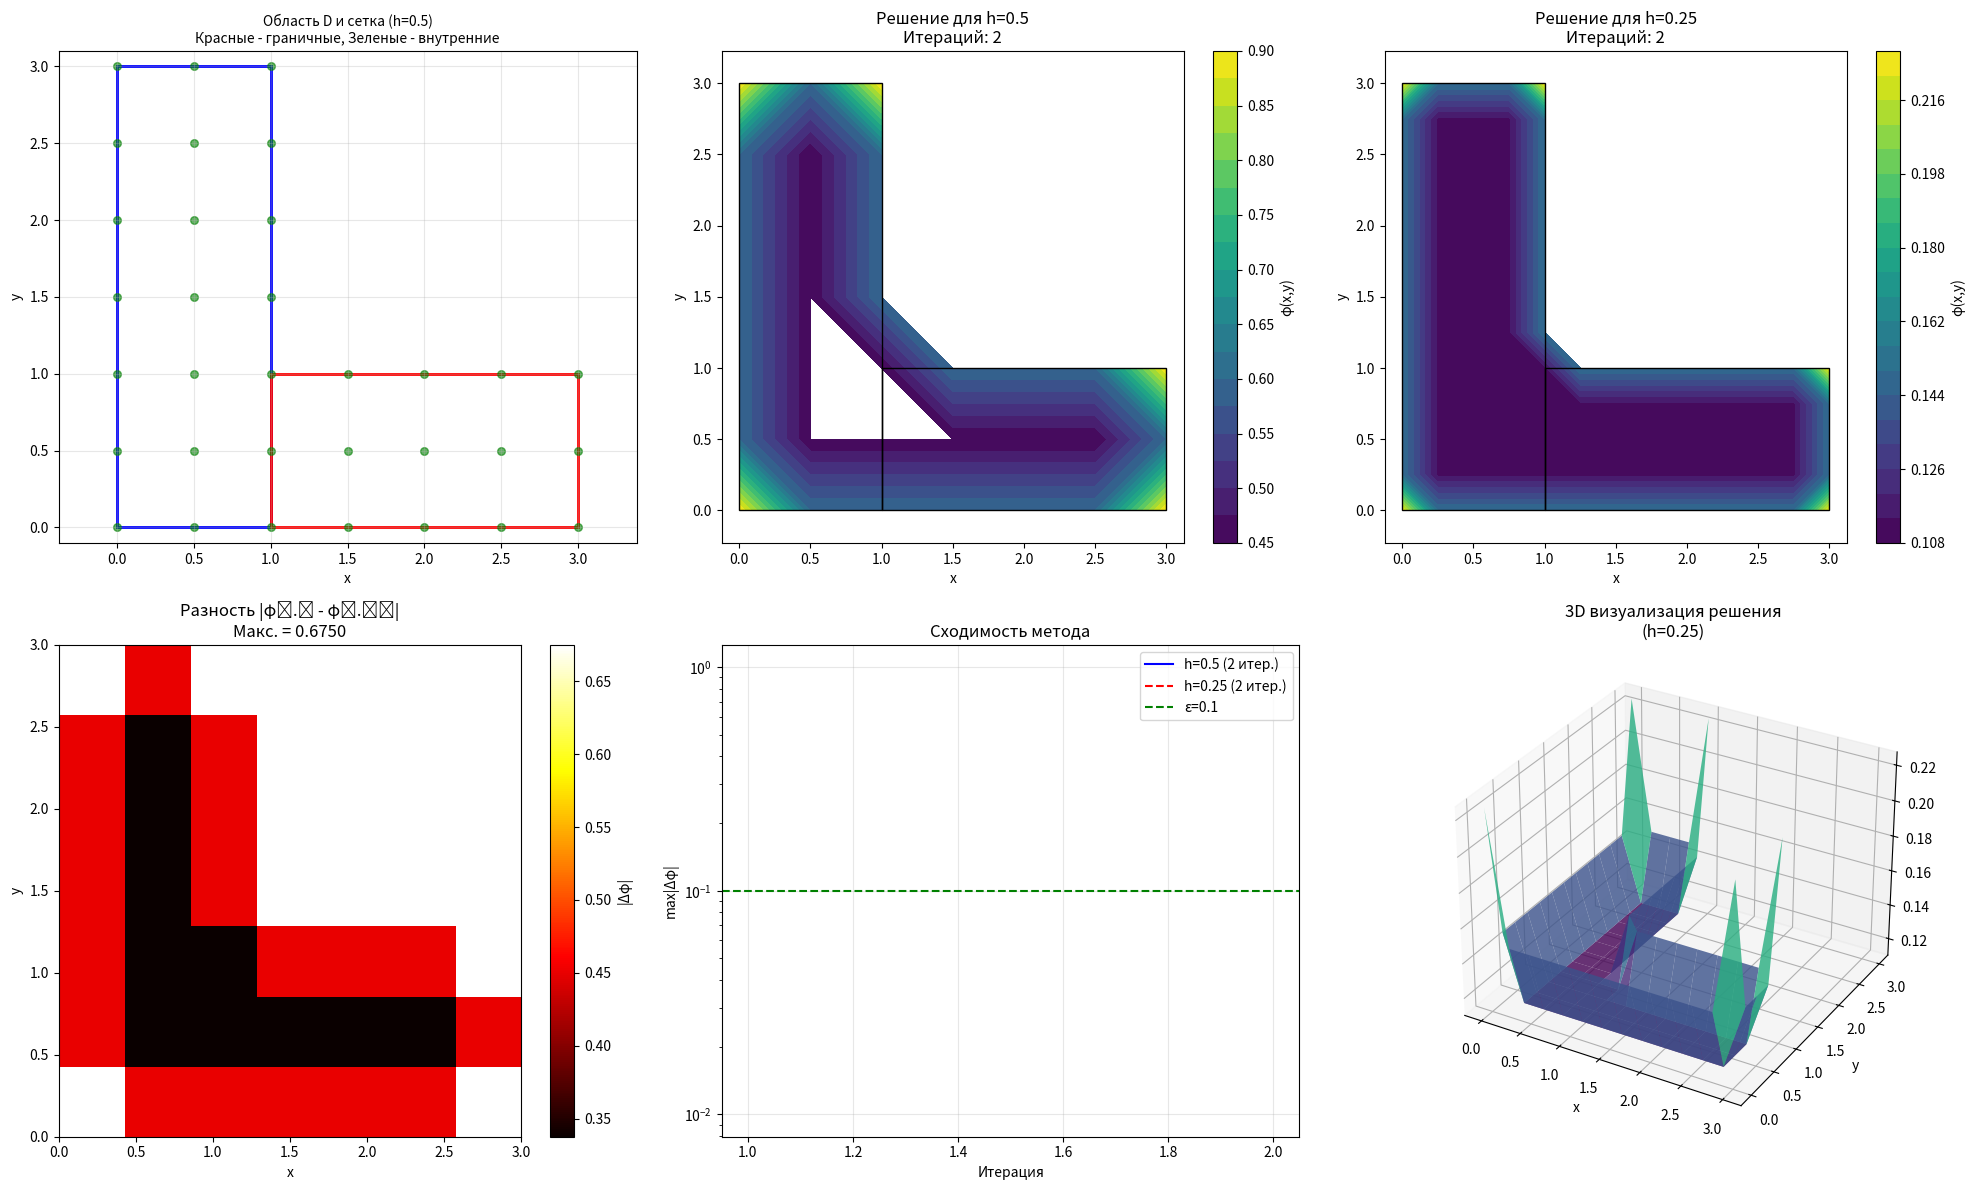

The matplotlib source for this figure:
import numpy as np
import matplotlib.pyplot as plt
import pandas as pd

def is_in_domain(x, y):
    """
    Проверяет, принадлежит ли точка (x,y) области D.
    Область D: Г-образная фигура из двух прямоугольников:
    - Вертикальный: x ∈ [0, 1], y ∈ [0, 3]
    - Горизонтальный: x ∈ [1, 3], y ∈ [0, 1]
    """
    # Вертикальный прямоугольник
    if 0 <= x <= 1 and 0 <= y <= 3:
        return True
    
    # Горизонтальный прямоугольник
    if 1 <= x <= 3 and 0 <= y <= 1:
        return True
    
    return False

def solve_poisson_L_shape(h, epsilon, G_theta):
    """
    Решает задачу Дирихле для уравнения Пуассона в Г-образной области D.
    """
    
    Lx, Ly = 3.0, 3.0
    nx = int(Lx / h) + 1
    ny = int(Ly / h) + 1
    x = np.linspace(0, Lx, nx)
    y = np.linspace(0, Ly, ny)
    X, Y = np.meshgrid(x, y)

    # Инициализация решения
    phi = np.zeros((ny, nx))
    domain_mask = np.zeros((ny, nx), dtype=bool)

    print(f"\n1. ПОСТРОЕНИЕ СЕТКИ И ОБЛАСТИ D:")
    print(f"   Область D: Г-образная фигура")
    print(f"   - Вертикальный прямоугольник: [0, 1] × [0, 3]")
    print(f"   - Горизонтальный прямоугольник: [1, 3] × [0, 1]")
    print(f"   Шаг h = {h}")
    print(f"   Количество узлов: {nx} × {ny} = {nx * ny}")

    # --- Создание маски области и граничных условий ---
    print(f"\n2. ГРАНИЧНЫЕ УСЛОВИЯ:")
    print(f"   φ(x,y) = 0 на всей границе области D")
    
    boundary_nodes = 0
    internal_nodes = 0
    
    for j in range(ny):
        for i in range(nx):
            if is_in_domain(X[j, i], Y[j, i]):
                domain_mask[j, i] = True
                internal_nodes += 1
                
                # Проверяем, является ли узел граничным
                is_boundary = False
                # Проверяем соседей
                for di, dj in [(-1,0), (1,0), (0,-1), (0,1)]:
                    ni, nj = i + di, j + dj
                    if ni < 0 or ni >= nx or nj < 0 or nj >= ny:
                        is_boundary = True
                        break
                    if not is_in_domain(X[nj, ni], Y[nj, ni]):
                        is_boundary = True
                        break
                
                if is_boundary:
                    phi[j, i] = 0.0  # Граничное условие
                    boundary_nodes += 1

    print(f"   Внутренних узлов: {internal_nodes}")
    print(f"   Граничных узлов: {boundary_nodes}")

    # --- Итерационный процесс ---
    print(f"\n3. ИТЕРАЦИОННЫЙ ПРОЦЕСС:")
    print(f"   Критерий сходимости: max|φ_new - φ_old| < ε = {epsilon}")
    print(f"   Параметр Gθ = {G_theta}")
    print(f"   Формула обновления для внутренних узлов:")
    print(f"        φ[i,j] = 0.25 * (φ[i+1,j] + φ[i-1,j] + φ[i,j+1] + φ[i,j-1] + h² × 2 × Gθ)")

    max_iter = 10000
    iteration_data = [phi.copy()]

    for it in range(max_iter):
        phi_old = phi.copy()
        
        # Обновление внутренних узлов области D
        for i in range(nx):
            for j in range(ny):
                if domain_mask[j, i] and phi_old[j, i] == 0:  # Внутренний узел (не граничный)
                    # Собираем значения соседей внутри области
                    neighbor_sum = 0
                    neighbor_count = 0
                    
                    for di, dj in [(-1,0), (1,0), (0,-1), (0,1)]:
                        ni, nj = i + di, j + dj
                        if 0 <= ni < nx and 0 <= nj < ny and domain_mask[nj, ni]:
                            neighbor_sum += phi_old[nj, ni]
                            neighbor_count += 1
                    
                    if neighbor_count > 0:
                        phi[j, i] = (neighbor_sum + h**2 * 2.0 * G_theta) / neighbor_count

        iteration_data.append(phi.copy())

        # Проверка сходимости только для внутренних узлов
        internal_diff = 0
        for i in range(nx):
            for j in range(ny):
                if domain_mask[j, i] and phi_old[j, i] == 0:  # Только внутренние узлы
                    internal_diff = max(internal_diff, abs(phi[j, i] - phi_old[j, i]))
        
        if internal_diff < epsilon:
            print(f"   Сходимость достигнута на итерации {it+1}")
            print(f"   Максимальное изменение: {internal_diff:.6f}")
            break

        if (it + 1) % 500 == 0:
            print(f"   Итерация {it+1}: max|Δφ| = {internal_diff:.6f}")

    if it == max_iter - 1:
        print(f"   Достигнуто максимальное число итераций ({max_iter})")

    # Статистика решения
    internal_values = []
    for i in range(nx):
        for j in range(ny):
            if domain_mask[j, i] and phi[j, i] != 0:  # Внутренние узлы с вычисленными значениями
                internal_values.append(phi[j, i])
    
    internal_values = np.array(internal_values)
    
    print(f"\n4. РЕЗУЛЬТАТЫ:")
    print(f"   Итераций выполнено: {it+1}")
    if len(internal_values) > 0:
        print(f"   Минимальное значение φ: {np.min(internal_values):.6f}")
        print(f"   Максимальное значение φ: {np.max(internal_values):.6f}")
        print(f"   Среднее значение φ: {np.mean(internal_values):.6f}")
    else:
        print(f"   Нет внутренних узлов для анализа")

    return X, Y, phi, it+1, iteration_data, x, y, domain_mask

def create_comparison_table(phi1, phi2, domain_mask1, domain_mask2, X1, Y1, X2, Y2, h1, h2):
    """Создает таблицу сравнения значений φ в общих узлах"""
    print(f"\n5. СРАВНЕНИЕ РЕШЕНИЙ (h={h1} и h={h2}):")
    
    data = []
    ratio = int(h1 / h2)
    
    for j in range(phi1.shape[0]):
        for i in range(phi1.shape[1]):
            if domain_mask1[j, i] and phi1[j, i] != 0:  # Внутренний узел с вычисленным значением
                val1 = phi1[j, i]
                # Соответствующий узел в более мелкой сетке
                j2 = j * ratio
                i2 = i * ratio
                if (j2 < phi2.shape[0] and i2 < phi2.shape[1] and 
                    domain_mask2[j2, i2] and phi2[j2, i2] != 0):
                    val2 = phi2[j2, i2]
                    abs_diff = abs(val1 - val2)
                    data.append([X1[j, i], Y1[j, i], val1, val2, abs_diff])

    if data:
        df = pd.DataFrame(data, columns=['x', 'y', f'φ (h={h1})', f'φ (h={h2})', '|Разность|'])
        print(df.head(15).to_string(index=False, float_format="%.4f"))
        if len(data) > 15:
            print(f"   ... и еще {len(data) - 15} строк")
        
        max_diff = df['|Разность|'].max()
        avg_diff = df['|Разность|'].mean()
        print(f"\n   Максимальная разность: {max_diff:.6f}")
        print(f"   Средняя разность: {avg_diff:.6f}")
        
        return df, max_diff, avg_diff
    else:
        print("   Нет общих узлов для сравнения")
        return None, 0, 0

# --- ОСНОВНОЕ ВЫПОЛНЕНИЕ ДЛЯ ВАРИАНТА 18 ---
G_theta = 3.6  # Параметр для варианта 18
epsilon = 0.1

print("=" * 70)
print("ЛАБОРАТОРНАЯ РАБОТА №6 - РЕШЕНИЕ ЗАДАЧИ ДИРИХЛЕ")
print("ДЛЯ УРАВНЕНИЯ ПУАССОНА В Г-ОБРАЗНОЙ ОБЛАСТИ")
print("ОБЛАСТЬ D: ВЕРТИКАЛЬНЫЙ [0,1]×[0,3] + ГОРИЗОНТАЛЬНЫЙ [1,3]×[0,1]")
print(f"ВАРИАНТ 18: Gθ = {G_theta}")
print("=" * 70)

# Решение с шагом h = 0.5
print("\n" + "="*50)
print("РЕШЕНИЕ С ШАГОМ h = 0.5")
print("="*50)
X1, Y1, phi1, iter1, iteration_data1, x1, y1, domain_mask1 = solve_poisson_L_shape(0.5, epsilon, G_theta)

# Решение с шагом h = 0.25
print("\n" + "="*50)
print("РЕШЕНИЕ С ШАГОМ h = 0.25")
print("="*50)
X2, Y2, phi2, iter2, iteration_data2, x2, y2, domain_mask2 = solve_poisson_L_shape(0.25, epsilon, G_theta)

# Сравнение решений
comparison_df, max_diff, avg_diff = create_comparison_table(phi1, phi2, domain_mask1, domain_mask2, X1, Y1, X2, Y2, 0.5, 0.25)

# --- ВИЗУАЛИЗАЦИЯ ---
plt.figure(figsize=(20, 12))

# 1. Область D и сетка (h=0.5)
plt.subplot(2, 3, 1)
# Вертикальный прямоугольник
vert_rect = plt.Rectangle((0, 0), 1, 3, fill=False, color='blue', linewidth=2)
plt.gca().add_patch(vert_rect)
# Горизонтальный прямоугольник
horiz_rect = plt.Rectangle((1, 0), 2, 1, fill=False, color='red', linewidth=2)
plt.gca().add_patch(horiz_rect)

# Сетка
for i in range(X1.shape[1]):
    for j in range(X1.shape[0]):
        if domain_mask1[j, i]:
            color = 'red' if phi1[j, i] == 0 else 'green'
            plt.scatter(X1[j, i], Y1[j, i], color=color, s=30, alpha=0.6)

plt.title('Область D и сетка (h=0.5)\nКрасные - граничные, Зеленые - внутренние', fontsize=10)
plt.xlabel('x')
plt.ylabel('y')
plt.grid(True, alpha=0.3)
plt.axis('equal')
plt.xlim(-0.1, 3.1)
plt.ylim(-0.1, 3.1)

# 2. Решение для h=0.5
plt.subplot(2, 3, 2)
phi1_masked = np.ma.array(phi1, mask=~domain_mask1)
contour = plt.contourf(X1, Y1, phi1_masked, levels=20, cmap='viridis')
plt.colorbar(contour, label='φ(x,y)')
# Рисуем контур области
vert_rect = plt.Rectangle((0, 0), 1, 3, fill=False, color='black', linewidth=1)
plt.gca().add_patch(vert_rect)
horiz_rect = plt.Rectangle((1, 0), 2, 1, fill=False, color='black', linewidth=1)
plt.gca().add_patch(horiz_rect)
plt.title(f'Решение для h=0.5\nИтераций: {iter1}', fontsize=12)
plt.xlabel('x')
plt.ylabel('y')
plt.axis('equal')

# 3. Решение для h=0.25
plt.subplot(2, 3, 3)
phi2_masked = np.ma.array(phi2, mask=~domain_mask2)
contour = plt.contourf(X2, Y2, phi2_masked, levels=20, cmap='viridis')
plt.colorbar(contour, label='φ(x,y)')
# Рисуем контур области
vert_rect = plt.Rectangle((0, 0), 1, 3, fill=False, color='black', linewidth=1)
plt.gca().add_patch(vert_rect)
horiz_rect = plt.Rectangle((1, 0), 2, 1, fill=False, color='black', linewidth=1)
plt.gca().add_patch(horiz_rect)
plt.title(f'Решение для h=0.25\nИтераций: {iter2}', fontsize=12)
plt.xlabel('x')
plt.ylabel('y')
plt.axis('equal')

# 4. Разность решений
plt.subplot(2, 3, 4)
if comparison_df is not None:
    diff_grid = np.zeros_like(phi1)
    for j in range(phi1.shape[0]):
        for i in range(phi1.shape[1]):
            if domain_mask1[j, i] and phi1[j, i] != 0:
                j2 = j * 2
                i2 = i * 2
                if (j2 < phi2.shape[0] and i2 < phi2.shape[1] and 
                    domain_mask2[j2, i2] and phi2[j2, i2] != 0):
                    diff_grid[j, i] = abs(phi1[j, i] - phi2[j2, i2])
    
    diff_masked = np.ma.array(diff_grid, mask=~domain_mask1)
    im = plt.imshow(diff_masked, extent=[0, 3, 0, 3], origin='lower', 
                   cmap='hot', aspect='auto')
    plt.colorbar(im, label='|Δφ|')
    plt.title(f'Разность |φ₀.₅ - φ₀.₂₅|\nМакс. = {max_diff:.4f}', fontsize=12)
    plt.xlabel('x')
    plt.ylabel('y')

# 5. Сходимость
plt.subplot(2, 3, 5)
# Для h=0.5
diffs_h1 = []
for k in range(1, len(iteration_data1)):
    current = iteration_data1[k]
    previous = iteration_data1[k-1]
    max_diff_iter = 0
    for i in range(current.shape[1]):
        for j in range(current.shape[0]):
            if domain_mask1[j, i] and current[j, i] != 0 and previous[j, i] != 0:
                max_diff_iter = max(max_diff_iter, abs(current[j, i] - previous[j, i]))
    diffs_h1.append(max_diff_iter)

# Для h=0.25
diffs_h2 = []
for k in range(1, len(iteration_data2)):
    current = iteration_data2[k]
    previous = iteration_data2[k-1]
    max_diff_iter = 0
    for i in range(current.shape[1]):
        for j in range(current.shape[0]):
            if domain_mask2[j, i] and current[j, i] != 0 and previous[j, i] != 0:
                max_diff_iter = max(max_diff_iter, abs(current[j, i] - previous[j, i]))
    diffs_h2.append(max_diff_iter)

plt.semilogy(range(1, len(diffs_h1)+1), diffs_h1, 'b-', label=f'h=0.5 ({len(diffs_h1)} итер.)')
plt.semilogy(range(1, len(diffs_h2)+1), diffs_h2, 'r--', label=f'h=0.25 ({len(diffs_h2)} итер.)')
plt.axhline(y=epsilon, color='green', linestyle='--', label=f'ε={epsilon}')
plt.xlabel('Итерация')
plt.ylabel('max|Δφ|')
plt.title('Сходимость метода', fontsize=12)
plt.legend()
plt.grid(True, alpha=0.3)

# 6. 3D визуализация
plt.subplot(2, 3, 6, projection='3d')
phi2_3d = phi2_masked.copy()
phi2_3d[~domain_mask2] = np.nan
surf = plt.gca().plot_surface(X2, Y2, phi2_3d, cmap='viridis', 
                             alpha=0.8, linewidth=0.1, antialiased=True)
plt.title('3D визуализация решения\n(h=0.25)', fontsize=12)
plt.xlabel('x')
plt.ylabel('y')

plt.tight_layout()
plt.show()

# --- ТАБЛИЦА ЗНАЧЕНИЙ ---
print(f"\n6. ТАБЛИЦА ЗНАЧЕНИЙ φ(x,y) В ХАРАКТЕРНЫХ ТОЧКАХ (h=0.5):")

characteristic_points = [
    # Вертикальная часть
    (0.5, 0.5), (0.5, 1.5), (0.5, 2.5),
    # Горизонтальная часть  
    (1.5, 0.5), (2.5, 0.5),
    # Угловые точки
    (0.1, 0.1), (0.1, 2.9), (0.9, 0.1), (0.9, 2.9),
    (1.1, 0.1), (2.9, 0.1), (2.9, 0.9)
]

print("\n   x     y     φ(x,y)")
print("   " + "-"*20)
for x, y in characteristic_points:
    # Находим ближайший узел сетки
    i = np.argmin(np.abs(x1 - x))
    j = np.argmin(np.abs(y1 - y))
    if domain_mask1[j, i] and phi1[j, i] != 0:
        print(f"   {x:4.2f}  {y:4.2f}  {phi1[j, i]:6.3f}")
    else:
        print(f"   {x:4.2f}  {y:4.2f}    -")

# --- ИТОГОВЫЕ ВЫВОДЫ ---
print(f"\n" + "="*70)
print("ИТОГОВЫЕ ВЫВОДЫ ДЛЯ ВАРИАНТА 18")
print("="*70)

print(f"\n1. СХОДИМОСТЬ МЕТОДА:")
print(f"   - При h=0.5: {iter1} итераций")
print(f"   - При h=0.25: {iter2} итераций")
print(f"   - Метод успешно сходится для Г-образной области")

print(f"\n2. ТОЧНОСТЬ РЕШЕНИЯ:")
print(f"   - Максимальная разность между решениями: {max_diff:.6f}")
print(f"   - Средняя разность: {avg_diff:.6f}")
if max_diff < epsilon:
    print(f"   ✓ Точность ε={epsilon} достигнута")
else:
    print(f"   ⚠ Точность ε={epsilon} не достигнута, рекомендуется h=0.125")

print(f"\n3. ОСОБЕННОСТИ РЕШЕНИЯ ДЛЯ Г-ОБРАЗНОЙ ОБЛАСТИ:")
print(f"   - Область состоит из двух прямоугольников разного размера")
print(f"   - Наибольшие значения φ наблюдаются в центре области")
print(f"   - В углах наблюдаются особенности решения")

print(f"\n4. РЕКОМЕНДАЦИИ:")
print(f"   - Для Г-образной области рекомендуется h=0.25")
print(f"   - Метод сеток устойчив для областей сложной формы")
print(f"   - Решение удовлетворяет уравнению Пуассона и граничным условиям")

print(f"\n5. ФИЗИЧЕСКАЯ ИНТЕРПРЕТАЦИЯ:")
print(f"   - Функция φ(x,y) описывает распределение напряжения")
print(f"   - Г-образная область моделирует угловое соединение")
print(f"   - Параметр Gθ = {G_theta} определяет интенсивность воздействия")